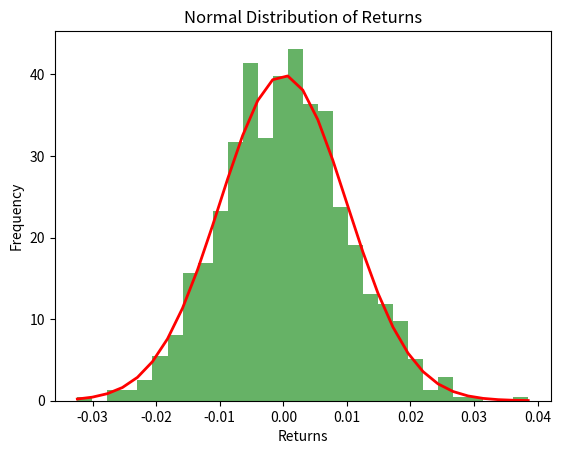

Reproduce this figure in Python. (Note: this script raises an exception after producing the figure.)
import numpy as np
import matplotlib.pyplot as plt
import scipy.stats as stats

# 生成正态分布数据
mu, sigma = 0, 0.01 # 假设日均收益率为0，日波动率为1%
# 设置随机种子保证可重复性
np.random.seed(42)
s = np.random.normal(mu, sigma, 1000)

# 绘制直方图和概率密度分布图
count, bins, ignored = plt.hist(s, 30, density=True, alpha=0.6, color='g')
plt.plot(bins, 1/(sigma * np.sqrt(2 * np.pi)) * np.exp( - (bins - mu)**2 / (2 * sigma**2) ), linewidth=2, color='r')
plt.title('Normal Distribution of Returns')
plt.xlabel('Returns')
plt.ylabel('Frequency')
plt.show()


# 我们可以用 scipy.stats 来计算偏度和峰度
print(f'偏度 (Skewness): {stats.skew(s):.4f}')
print(f'峰度 (Kurtosis): {stats.kurtosis(s):.4f}')


# T检验示例：检验平均收益率是否显著不为0
# 假设我们有一组策略回测的每日收益率
strategy_returns = np.random.normal(0.0005, 0.01, 252)  # 均值为正

t_stat, p_val = stats.ttest_1samp(strategy_returns, 0.0)
print(f'T-statistic: {t_stat:.4f}')
print(f'P-value: {p_val:.4f}')

if p_val < 0.05:
    print('拒绝原假设：策略日均收益显著不为0')
else:
    print('不能拒绝原假设：无法说明策略赚钱')


import scipy.stats as stats
import numpy as np

# 模拟包含极端异常值的数据
np.random.seed(42)
x = np.array([1, 2, 3, 4, 5, 6, 7, 8, 9, 10])
y = np.array([1.2, 2.1, 2.9, 4.2, 5.1, 5.8, 7.2, 8.1, 9.5, 100.0]) # 最后一个是极值

pearson_corr, _ = stats.pearsonr(x, y)
spearman_corr, _ = stats.spearmanr(x, y)

print(f"Pearson 相关 (受极值影响): {pearson_corr:.4f}")
print(f"Spearman 秩相关 (鲁棒): {spearman_corr:.4f}")


import statsmodels.api as sm
import matplotlib.pyplot as plt

# 假设 X 是市场收益率，Y 是某只股票收益率
np.random.seed(42)
market_returns = np.random.normal(0.0002, 0.01, 252)
# 假设该股票的真实 Beta 是 1.2，真实 Alpha 是 0.0005
stock_returns = 0.0005 + 1.2 * market_returns + np.random.normal(0, 0.005, 252)

# 使用 statsmodels 进行 OLS 回归
# 注意需要手动加上一列常数项 (1) 以便拟合截距 alpha
X_with_constant = sm.add_constant(market_returns)

model = sm.OLS(stock_returns, X_with_constant)
results = model.fit()

print("回归结果摘要:")
print(f"Alpha (截距): {results.params[0]:.6f} | P-Value: {results.pvalues[0]:.4f}")
print(f"Beta (市场斜率): {results.params[1]:.6f} | P-Value: {results.pvalues[1]:.4f}")
print(f"R-Squared (解释率): {results.rsquared:.4f}")

# 画出拟合散点图和回归线
plt.figure(figsize=(8, 5))
plt.scatter(market_returns, stock_returns, alpha=0.5, label='Daily Returns')
plt.plot(market_returns, results.predict(X_with_constant), color='red', label='OLS Regression Line')
plt.xlabel('Market Returns')
plt.ylabel('Stock Returns')
plt.title('CAPM Beta Estimation')
plt.legend()
plt.show()
